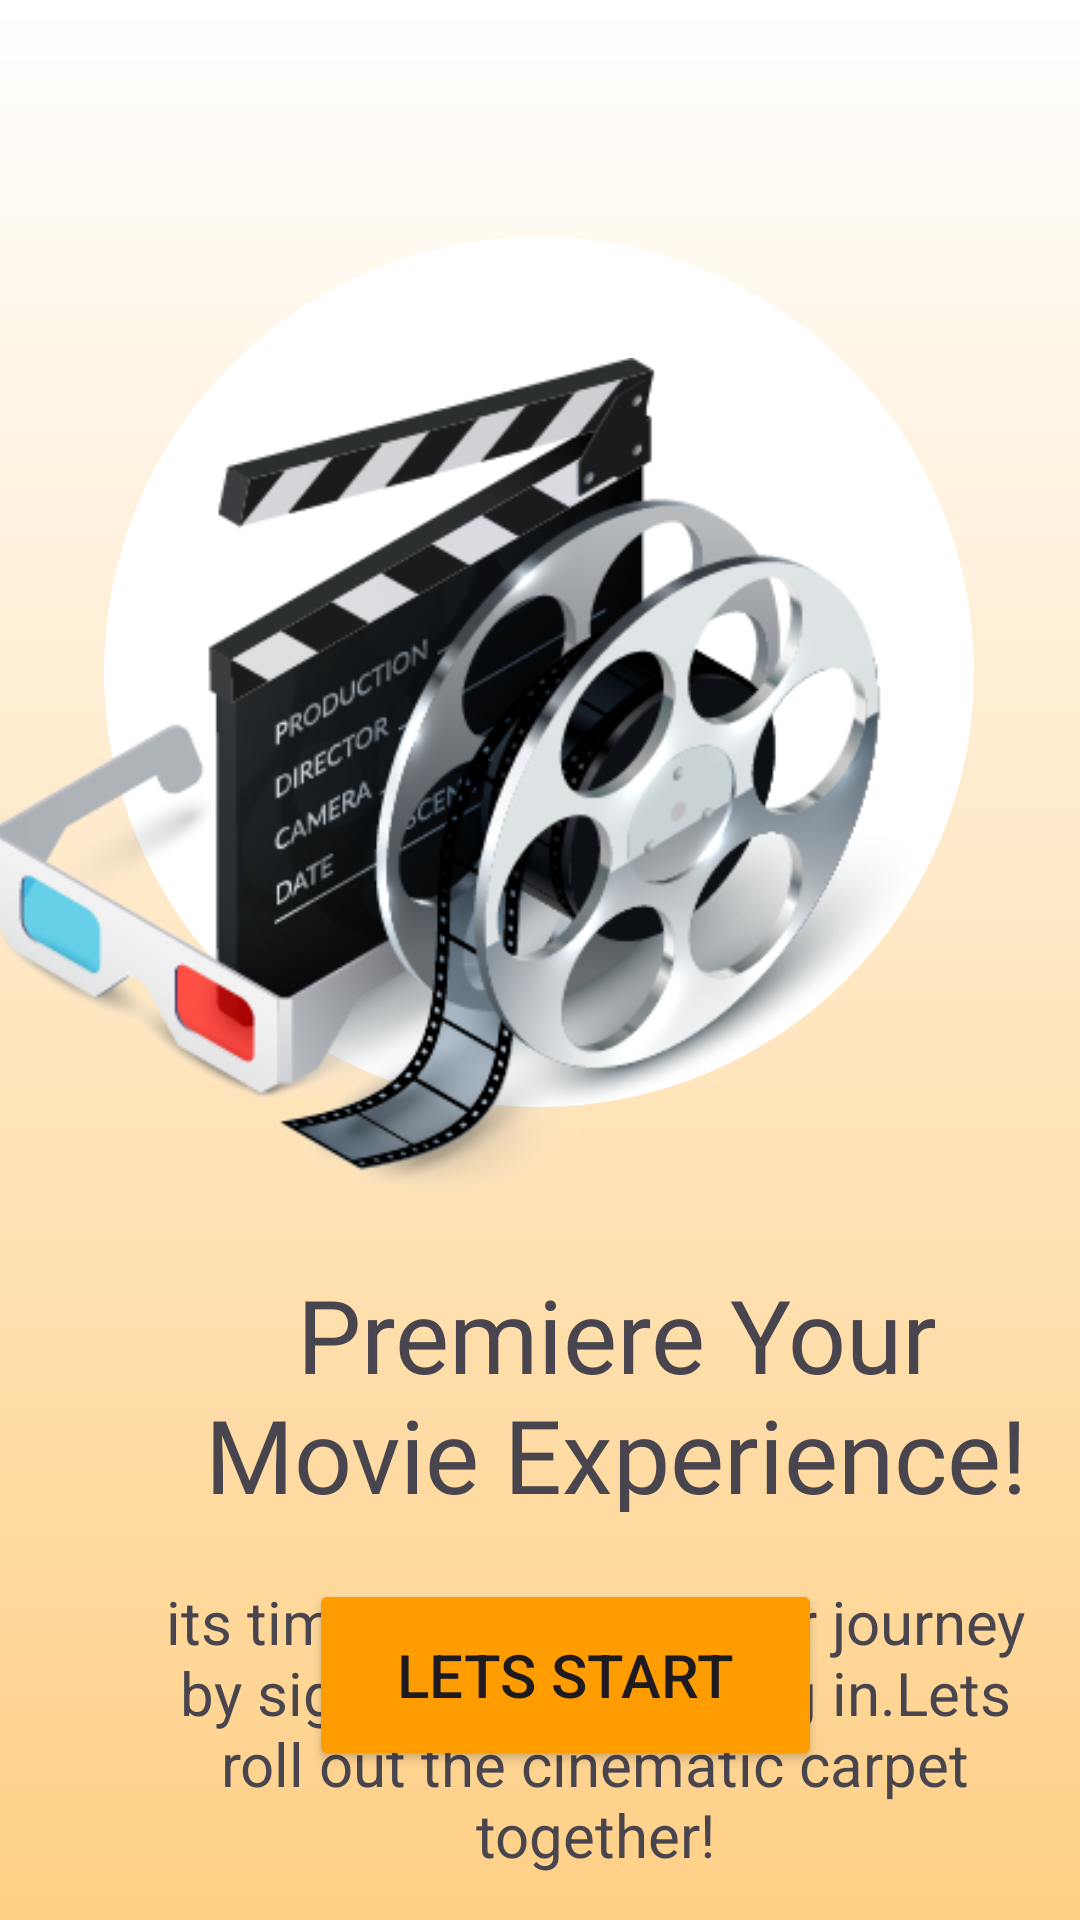

This screen was rendered from an Android layout file. Write that file and the resources it references.
<!-- AndroidManifest.xml: application theme Theme.Cinemate -->
<!-- res/layout/activity_onboard3.xml -->
<?xml version="1.0" encoding="utf-8"?>
<androidx.constraintlayout.widget.ConstraintLayout xmlns:android="http://schemas.android.com/apk/res/android"
    xmlns:app="http://schemas.android.com/apk/res-auto"
    xmlns:tools="http://schemas.android.com/tools"
    android:id="@+id/main"
    android:layout_width="match_parent"
    android:layout_height="match_parent"
    android:background="@drawable/backgroundcolor"
    tools:context=".onboard3">

    <ImageView
        android:id="@+id/imageView"
        android:layout_width="290dp"
        android:layout_height="290dp"
        app:layout_constraintBottom_toBottomOf="parent"
        app:layout_constraintEnd_toEndOf="parent"
        app:layout_constraintHorizontal_bias="0.495"
        app:layout_constraintStart_toStartOf="parent"
        app:layout_constraintTop_toTopOf="parent"
        app:layout_constraintVertical_bias="0.226"
        app:srcCompat="@drawable/circle" />

    <Button
        android:id="@+id/start"
        android:layout_width="171dp"
        android:layout_height="64dp"
        android:layout_marginStart="60dp"
        android:backgroundTint="@color/gold"
        android:text="Lets Start"
        android:textSize="20sp"

        app:layout_constraintBottom_toBottomOf="parent"
        app:layout_constraintEnd_toEndOf="parent"
        app:layout_constraintHorizontal_bias="0.333"
        app:layout_constraintStart_toStartOf="parent"
        app:layout_constraintTop_toTopOf="parent"
        app:layout_constraintVertical_bias="0.914" />

    <TextView
        android:id="@+id/textView"
        android:layout_width="289dp"
        android:layout_height="82dp"
        android:layout_marginStart="61dp"
        android:layout_marginTop="53dp"
        android:layout_marginEnd="61dp"
        android:layout_marginBottom="202dp"
        android:fontFamily="@font/aclonica"
        android:text="@string/onboard3"
        android:textAlignment="center"
        android:textSize="34sp"
        app:layout_constraintBottom_toTopOf="@+id/skip3"
        app:layout_constraintEnd_toEndOf="parent"
        app:layout_constraintHorizontal_bias="0.0"
        app:layout_constraintStart_toStartOf="parent"
        app:layout_constraintTop_toBottomOf="@+id/imageView"
        app:layout_constraintVertical_bias="0.0" />

    <TextView
        android:id="@+id/textView2"
        android:layout_width="291dp"
        android:layout_height="109dp"
        android:layout_marginStart="53dp"
        android:layout_marginTop="23dp"
        android:layout_marginEnd="53dp"
        android:layout_marginBottom="70dp"
        android:text="@string/onboard3text"
        android:textAlignment="center"
        android:textSize="20sp"
        app:layout_constraintBottom_toTopOf="@+id/skip3"
        app:layout_constraintEnd_toEndOf="parent"
        app:layout_constraintHorizontal_bias="0.0"
        app:layout_constraintStart_toStartOf="parent"
        app:layout_constraintTop_toBottomOf="@+id/textView" />

    <ImageView
        android:id="@+id/imageView5"
        android:layout_width="312dp"
        android:layout_height="347dp"
        android:layout_marginStart="49dp"
        android:layout_marginEnd="50dp"
        app:layout_constraintBottom_toBottomOf="parent"
        app:layout_constraintEnd_toEndOf="parent"
        app:layout_constraintHorizontal_bias="1.0"
        app:layout_constraintStart_toStartOf="parent"
        app:layout_constraintTop_toTopOf="parent"
        app:layout_constraintVertical_bias="0.295"
        app:srcCompat="@drawable/mo1" />


</androidx.constraintlayout.widget.ConstraintLayout>
<!-- resources referenced by this layout -->
<resources>
  <color name="gold">#ff9c00</color>
  <!-- drawable backgroundcolor (drawable) -->
  <?xml version="1.0" encoding="utf-8"?>
  <shape xmlns:android="http://schemas.android.com/apk/res/android">
  
      <gradient
          android:startColor="@color/white"
          android:endColor="@color/light"
          android:angle="270"/>
  </shape>
  <!-- drawable circle (drawable) -->
  <?xml version="1.0" encoding="utf-8"?>
  <shape xmlns:android="http://schemas.android.com/apk/res/android" android:shape="oval" >
  
      <solid
          android:color="@color/white"/>
  
  </shape>
  <!-- drawable mo1: png bitmap (drawable, 122023 bytes) -->
  <string name="onboard3">Premiere Your Movie Experience!</string>
  <string name="onboard3text">its time to premiere your journey by signing up or logging in.Lets roll out the cinematic carpet together!</string>
  <style name="Theme.Cinemate" parent="Base.Theme.Cinemate" />
  <color name="white">#FFFFFFFF</color>
  <color name="light">#ffd087</color>
  <style name="Base.Theme.Cinemate" parent="Theme.Material3.DayNight.NoActionBar">
          
          
      </style>
</resources>
